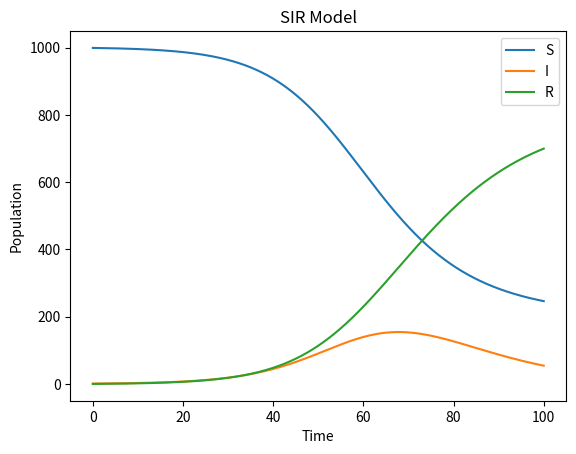

Recreate this plot in Python.
import numpy as np
import matplotlib.pyplot as plt


# Function to implement the SIR model

def sir_model(initial_conditions, beta, gamma, t_max, dt):
    N = initial_conditions[0]
    I0 = initial_conditions[1]
    R0 = initial_conditions[2]
    S0 = N - I0 - R0
    
    S = [S0]
    I = [I0]
    R = [R0]
    
    t = np.linspace(0, t_max, int(t_max/dt)+1)
    
    for i in range(len(t)-1):
        dS_dt = -beta * S[i] * I[i] / N
        dI_dt = beta * S[i] * I[i] / N - gamma * I[i]
        dR_dt = gamma * I[i]
        
        S.append(S[i] + dt * dS_dt)
        I.append(I[i] + dt * dI_dt)
        R.append(R[i] + dt * dR_dt)
    
    return t, S, I, R


# Example usage

initial_conditions = [1000, 1, 0]  # N, I0, R0
beta = 0.2
gamma = 0.1

t_max = 100
dt = 0.1


t, S, I, R = sir_model(initial_conditions, beta, gamma, t_max, dt)

plt.plot(t, S, label='S')
plt.plot(t, I, label='I')
plt.plot(t, R, label='R')
plt.xlabel('Time')
plt.ylabel('Population')
plt.title('SIR Model')
plt.legend()
plt.show()
